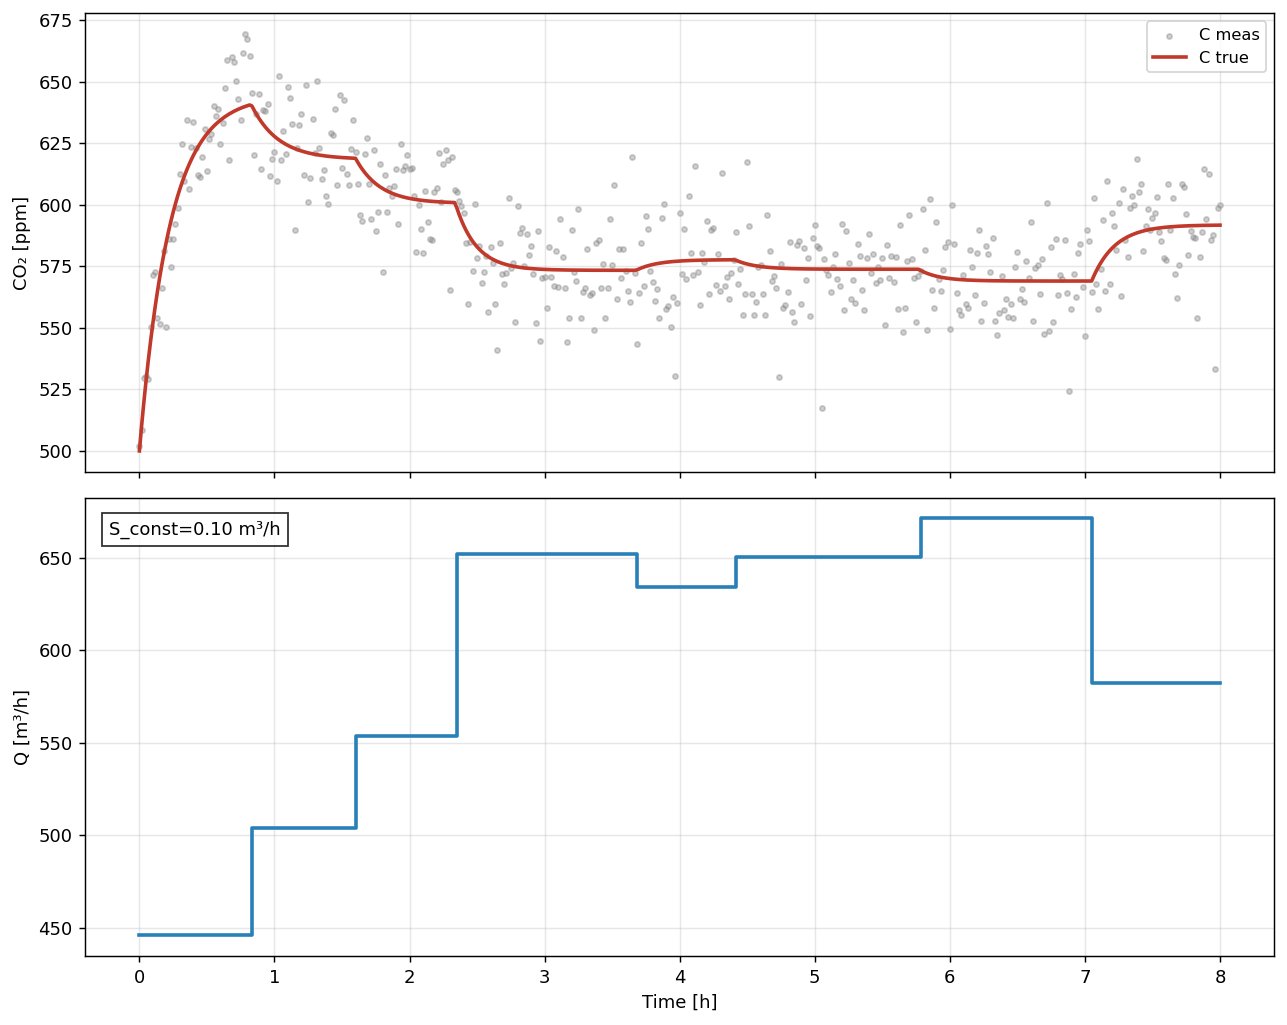

Source data for this figure (header and first rows):
t_hours, C_true_ppm, C_meas_ppm, Q_true, S_true
0.0, 500.0, 501.9, 445.9, 100000
0.01667, 510.3, 508.4, 445.9, 100000
0.03333, 519.9, 529.5, 445.9, 100000
0.05, 528.8, 530.4, 445.9, 100000
0.06667, 537.1, 529.1, 445.9, 100000
0.08333, 544.8, 550.2, 445.9, 100000
0.1, 551.9, 571.5, 445.9, 100000
0.1167, 558.5, 572.7, 445.9, 100000
0.1333, 564.7, 554.1, 445.9, 100000
0.15, 570.4, 551.4, 445.9, 100000
0.1667, 575.6, 566.3, 445.9, 100000
0.1833, 580.6, 581.2, 445.9, 100000
0.2, 585.1, 550.3, 445.9, 100000
0.2167, 589.4, 586.1, 445.9, 100000
0.2333, 593.3, 574.6, 445.9, 100000
0.25, 596.9, 586, 445.9, 100000
0.2667, 600.3, 592.2, 445.9, 100000
0.2833, 603.5, 598.7, 445.9, 100000
0.3, 606.4, 612.6, 445.9, 100000
0.3167, 609.1, 624.7, 445.9, 100000
0.3333, 611.6, 609.7, 445.9, 100000
0.35, 614, 634.5, 445.9, 100000
0.3667, 616.1, 606.2, 445.9, 100000
0.3833, 618.1, 623.4, 445.9, 100000
0.4, 620, 633.6, 445.9, 100000
0.4167, 621.8, 623.2, 445.9, 100000
0.4333, 623.4, 612.2, 445.9, 100000
0.45, 624.9, 611, 445.9, 100000
0.4667, 626.3, 619.4, 445.9, 100000
0.4833, 627.5, 630.8, 445.9, 100000
0.5, 628.7, 613.6, 445.9, 100000
0.5167, 629.9, 626.7, 445.9, 100000
0.5333, 630.9, 628.5, 445.9, 100000
0.55, 631.8, 640, 445.9, 100000
0.5667, 632.7, 635.9, 445.9, 100000
0.5833, 633.6, 638.9, 445.9, 100000
0.6, 634.3, 624.5, 445.9, 100000
0.6167, 635, 633.1, 445.9, 100000
0.6333, 635.7, 647.5, 445.9, 100000
0.65, 636.3, 658.7, 445.9, 100000
0.6667, 636.9, 618, 445.9, 100000
0.6833, 637.4, 660.1, 445.9, 100000
0.7, 637.9, 658.1, 445.9, 100000
0.7167, 638.4, 650.1, 445.9, 100000
0.7333, 638.8, 642.7, 445.9, 100000
0.75, 639.2, 634.5, 445.9, 100000
0.7667, 639.5, 661.4, 445.9, 100000
0.7833, 639.9, 669.3, 445.9, 100000
0.8, 640.2, 667.2, 445.9, 100000
0.8167, 640.5, 660.2, 445.9, 100000
0.8333, 640, 645.4, 504.1, 100000
0.85, 638.3, 620.2, 504.1, 100000
0.8667, 636.7, 636.6, 504.1, 100000
0.8833, 635.2, 645.1, 504.1, 100000
0.9, 633.9, 614.5, 504.1, 100000
0.9167, 632.6, 638.5, 504.1, 100000
0.9333, 631.5, 637.9, 504.1, 100000
0.95, 630.4, 640.8, 504.1, 100000
0.9667, 629.4, 611.7, 504.1, 100000
0.9833, 628.5, 618.6, 504.1, 100000
... 421 more rows
